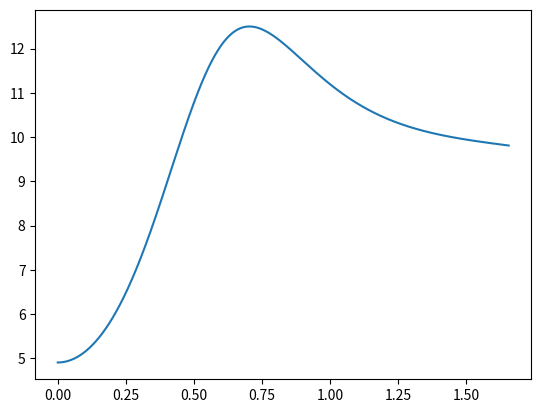

This figure's Python source:
import numpy as np
import matplotlib.pyplot as plt

# problem parameters

# mass in kg
m = 1

# gravitational acceleration in m/s^2
g = 9.81

# scale factor of y = c * exp(- x/c)
c = 1

# normal force exerted by curve
def normalForce(x, y, vx, vy):
	return m * (g * c**2 + y * vx**2) / (c**2 + y**2)

# define accelerations
def acc_x(x, y, vx, vy, Fn):
	return Fn * np.exp(-x / c) / m
	
def acc_y(x, y, vx, vy, Fn):
	return Fn / m - g


# initial conditions
y0 = c
x0 = 0

# temporal resolution (sec)
dt = 1e-4

# set up arrays
t_arr = [0]
x_arr = [x0]
y_arr = [y0]
vx_arr = [0]
vy_arr = [0]
ax_arr = []
ay_arr = []
N_arr = []

# set up simulation
x = x0
y = y0
vx = 0
vy = 0
t = 0

while y >= 1e-6:
	# compute normal force
	N = normalForce(x, y, vx, vy)
	N_arr.append(N)

	# calculate accelerations
	ax = acc_x(x, y, vx, vy, N)
	ay = acc_y(x, y, vx, vy, N)
	ax_arr.append(ax)
	ay_arr.append(ay)

	# calculate velocities
	vx += ax * dt
	vy += ay * dt
	vx_arr.append(vx)
	vy_arr.append(vy)

	# calculate positions
	x += vx * dt
	y += vy * dt
	x_arr.append(x)
	y_arr.append(y)

	# update time
	t += dt
	t_arr.append(t)

x_arr = np.array(x_arr[:-1])
y_arr = np.array(y_arr[:-1])
vx_arr = np.array(vx_arr[:-1])
vy_arr = np.array(vy_arr[:-1])
ax_arr = np.array(ax_arr)
ay_arr = np.array(ay_arr)
N_arr = np.array(N_arr)
t_arr = np.array(t_arr[:-1])

# calculate scalar variables
v_arr = np.sqrt(vx_arr**2 + vy_arr**2)
d_arr = np.sqrt(x_arr**2 + y_arr**2)
theta_arr = 180 * np.arctan2(vy_arr, vx_arr) / np.pi
a_arr = np.sqrt(ax_arr**2 + ay_arr**2)
T_arr = 0.5 * m * v_arr**2
U_arr = m * g * y_arr
E_arr = T_arr + U_arr

plt.plot(t_arr, N_arr)
plt.show()

